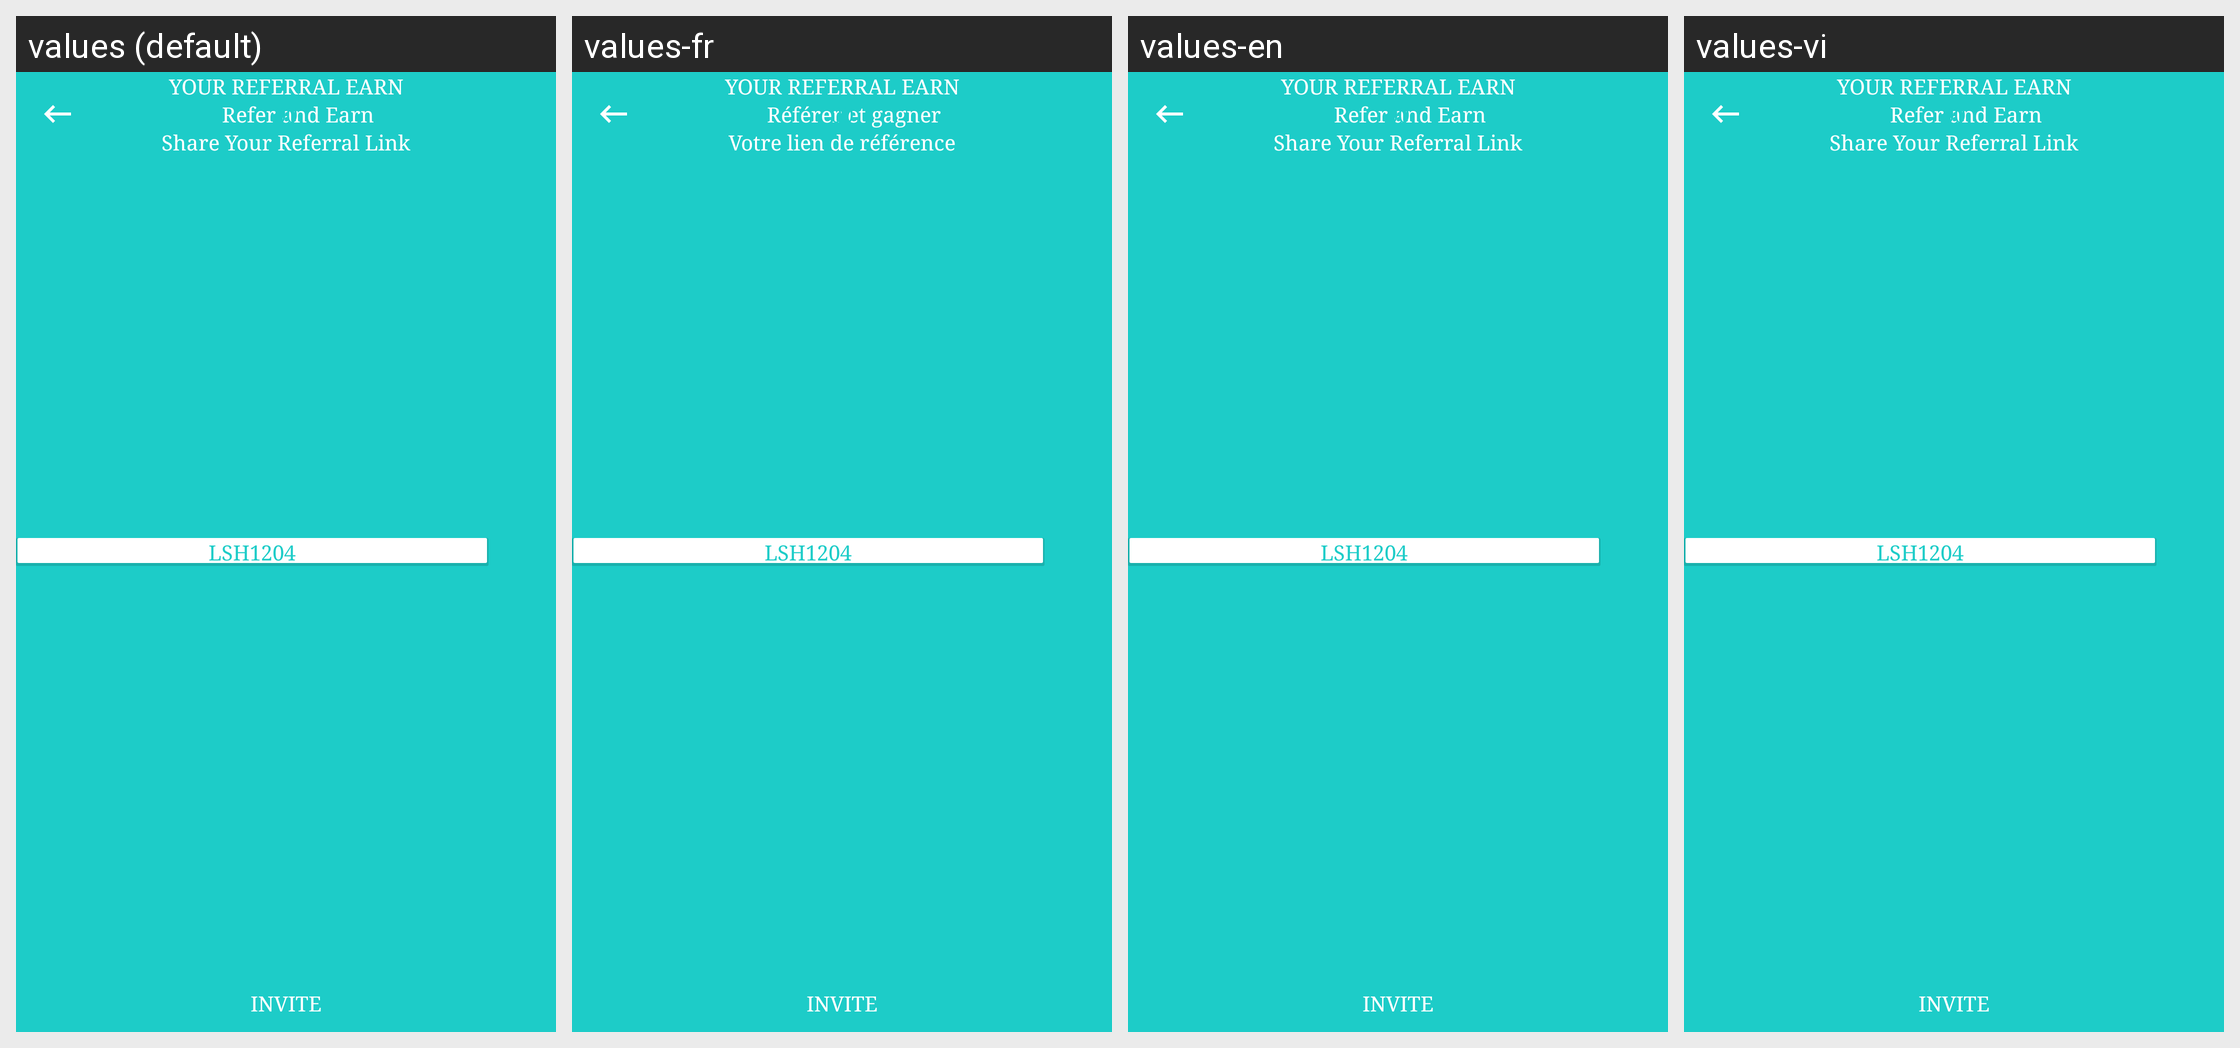

The same Android screen rendered under several of its app's locales, left to right. List the strings drawn on it with the default value and each locale's translation.
Android screen res/layout/refferalcode_layout.xml rendered under 4 locales, left to right: values (default), values-fr, values-en, values-vi. Device: Nexus 5 (rendered at 1080×1920; each locale shown at half size, 540×960, under a caption strip naming it); theme NoActionBarTheme.
Strings drawn on this screen, with the default value and each locale's value (text and hints the layout hard-codes, and strings that could not be matched under every locale, appear in the picture but are not listed):

referral_title
  values: Refer and Earn
  values-fr: Référer et gagner
  values-en: Refer and Earn
  values-vi: Refer and Earn  [not translated; the default value is used]

txt_referral_earn
  values: Your Referral Earn
  values-fr: Your Referral Earn  [not translated; the default value is used]
  values-en: Your Referral Earn
  values-vi: Your Referral Earn  [not translated; the default value is used]

txt_refferal_link
  values: Share Your Referral Link
  values-fr: Votre lien de référence
  values-en: Share Your Referral Link
  values-vi: Share Your Referral Link  [not translated; the default value is used]
